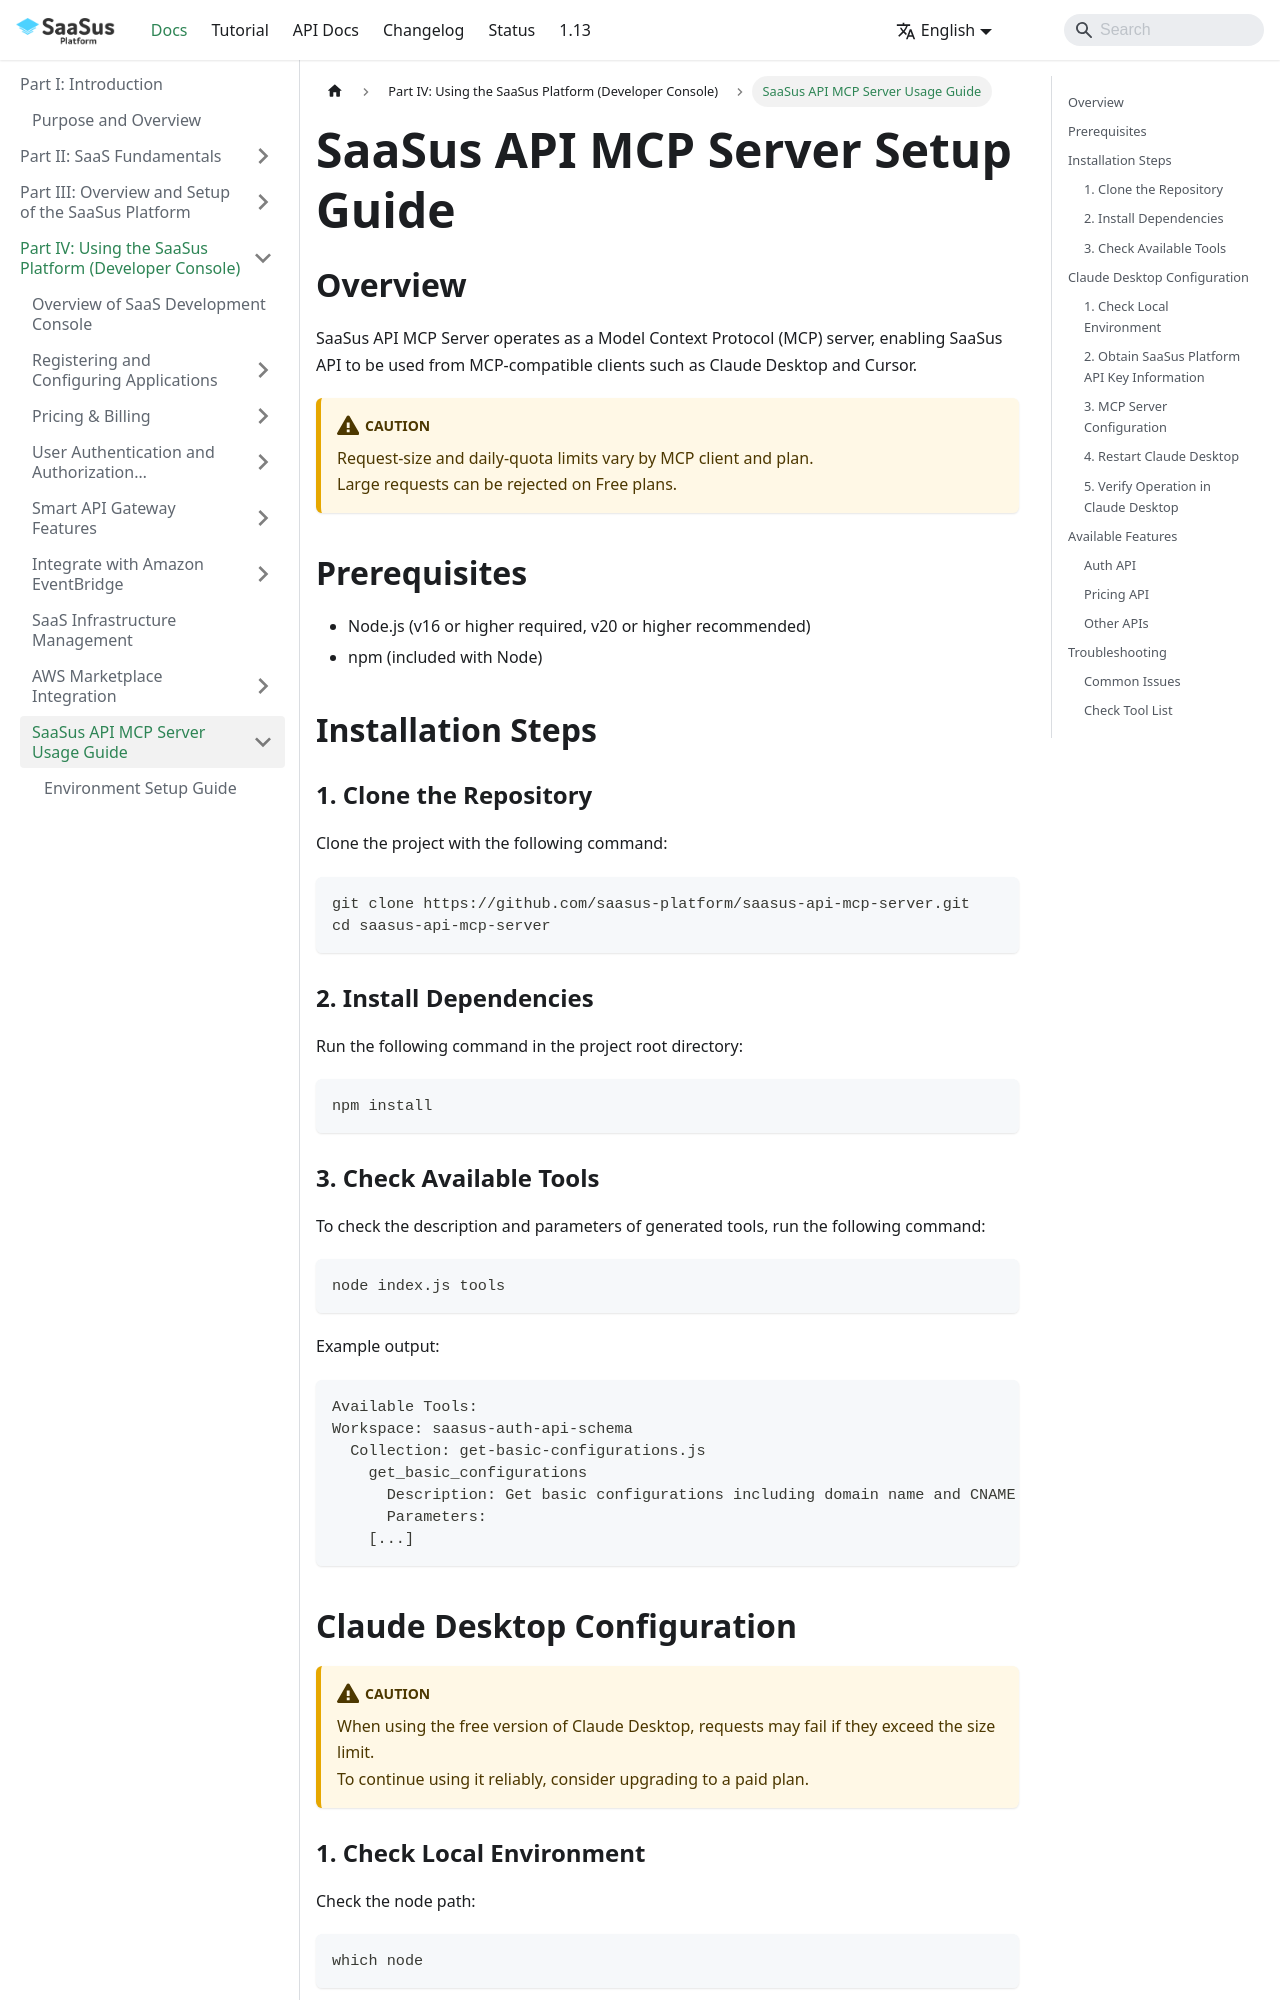

repository: Anti-Pattern-Inc/saasus-platform-document · page: docs/part-4/mcp-server/setup/index.html · generator: docusaurus

---
title: "SaaSus API MCP Server Setup Guide"
slug: "setup"
excerpt: ""
hidden: false
createdAt: "Fri Jan 20 2023 01:47:47 GMT+0000 (Coordinated Universal Time)"
updatedAt: "Wed May 22 2024 15:16:11 GMT+0000 (Coordinated Universal Time)"
---

# SaaSus API MCP Server Setup Guide

## Overview
SaaSus API MCP Server operates as a Model Context Protocol (MCP) server, enabling SaaSus API to be used from MCP-compatible clients such as Claude Desktop and Cursor.

:::caution
Request-size and daily-quota limits vary by MCP client and plan.  
Large requests can be rejected on Free plans.
:::

## Prerequisites
- Node.js (v16 or higher required, v20 or higher recommended)
- npm (included with Node)

## Installation Steps

### 1. Clone the Repository
Clone the project with the following command:

```bash
git clone https://github.com/saasus-platform/saasus-api-mcp-server.git
cd saasus-api-mcp-server
```

### 2. Install Dependencies
Run the following command in the project root directory:

```bash
npm install
```

### 3. Check Available Tools
To check the description and parameters of generated tools, run the following command:

```bash
node index.js tools
```

Example output:
```
Available Tools:
Workspace: saasus-auth-api-schema
  Collection: get-basic-configurations.js
    get_basic_configurations
      Description: Get basic configurations including domain name and CNAME records.
      Parameters:
    [...]
```
